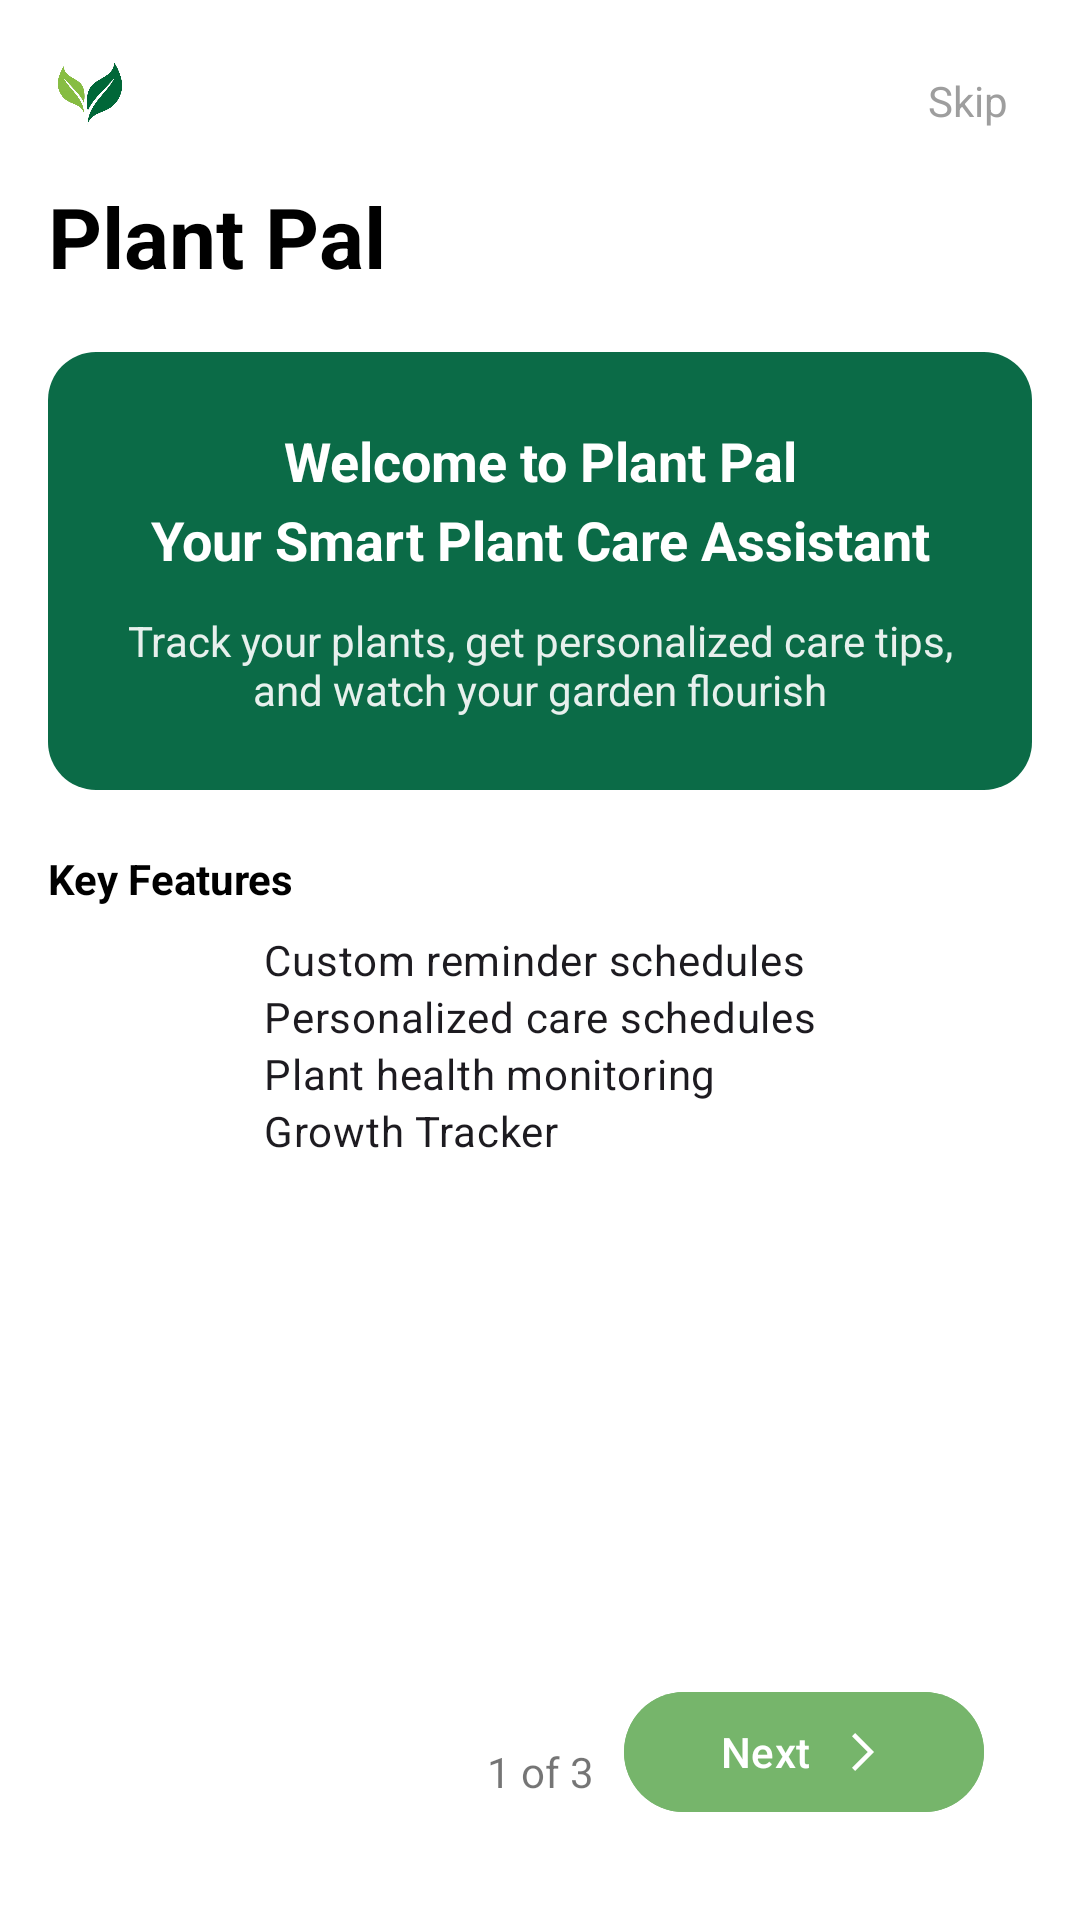

Android layout source for this screen:
<!-- AndroidManifest.xml: application theme Theme.Plantpal -->
<!-- res/layout/activity_onboarding1.xml -->
<?xml version="1.0" encoding="utf-8"?>
<androidx.constraintlayout.widget.ConstraintLayout xmlns:android="http://schemas.android.com/apk/res/android"
    xmlns:app="http://schemas.android.com/apk/res-auto"
    android:layout_width="match_parent"
    android:layout_height="match_parent"
    android:background="@android:color/white"
    android:padding="16dp">

    
    <ImageView
        android:id="@+id/logoSmall"
        android:layout_width="28dp"
        android:layout_height="28dp"
        android:contentDescription="@string/app_name"
        android:src="@drawable/leaf_logo"
        app:layout_constraintStart_toStartOf="parent"
        app:layout_constraintTop_toTopOf="parent" />

    
    <TextView
        android:id="@+id/btnSkip"
        android:layout_width="wrap_content"
        android:layout_height="wrap_content"
        android:text="@string/skip"
        android:textColor="#9E9E9E"
        android:textSize="14sp"
        android:padding="8dp"
        app:layout_constraintTop_toTopOf="parent"
        app:layout_constraintEnd_toEndOf="parent" />

    
    <TextView
        android:id="@+id/title"
        android:layout_width="0dp"
        android:layout_height="wrap_content"
        android:text="@string/app_name"
        android:textStyle="bold"
        android:textSize="28sp"
        android:textColor="@android:color/black"
        android:layout_marginTop="16dp"
        app:layout_constraintTop_toBottomOf="@id/logoSmall"
        app:layout_constraintStart_toStartOf="parent"
        app:layout_constraintEnd_toEndOf="parent" />

    
    <LinearLayout
        android:id="@+id/greenCard"
        android:layout_width="0dp"
        android:layout_height="wrap_content"
        android:background="@drawable/bg_green_card"
        android:orientation="vertical"
        android:paddingStart="20dp"
        android:paddingEnd="20dp"
        android:paddingTop="24dp"
        android:paddingBottom="24dp"
        android:layout_marginTop="20dp"
        app:layout_constraintTop_toBottomOf="@id/title"
        app:layout_constraintStart_toStartOf="parent"
        app:layout_constraintEnd_toEndOf="parent">

        <TextView
            android:id="@+id/cardHeadline1"
            android:layout_width="match_parent"
            android:layout_height="wrap_content"
            android:text="@string/onboard1_headline1"
            android:textColor="@android:color/white"
            android:textStyle="bold"
            android:gravity="center"
            android:textSize="18sp" />

        <TextView
            android:id="@+id/cardHeadline2"
            android:layout_width="match_parent"
            android:layout_height="wrap_content"
            android:text="@string/onboard1_headline2"
            android:textColor="@android:color/white"
            android:textStyle="bold"
            android:gravity="center"
            android:textSize="18sp"
            android:layout_marginTop="2dp" />

        <TextView
            android:id="@+id/cardBody"
            android:layout_width="match_parent"
            android:layout_height="wrap_content"
            android:text="@string/onboard1_body"
            android:textColor="#E6FFFFFF"
            android:gravity="center"
            android:textSize="14sp"
            android:layout_marginTop="12dp" />
    </LinearLayout>

    
    <TextView
        android:id="@+id/featuresTitle"
        android:layout_width="wrap_content"
        android:layout_height="wrap_content"
        android:text="@string/key_features"
        android:textStyle="bold"
        android:textColor="@android:color/black"
        android:layout_marginTop="20dp"
        app:layout_constraintTop_toBottomOf="@id/greenCard"
        app:layout_constraintStart_toStartOf="parent" />

    
    <LinearLayout
        android:id="@+id/featuresList"
        android:layout_width="wrap_content"
        android:layout_height="wrap_content"
        android:layout_marginTop="8dp"
        android:orientation="vertical"
        app:layout_constraintEnd_toEndOf="parent"
        app:layout_constraintStart_toStartOf="parent"
        app:layout_constraintTop_toBottomOf="@id/featuresTitle">

        <TextView
            style="@style/TextAppearance.Material3.BodyMedium"
            android:layout_width="wrap_content"
            android:layout_height="wrap_content"
            android:text="@string/feat_custom_schedules" />

        <TextView
            style="@style/TextAppearance.Material3.BodyMedium"
            android:layout_width="wrap_content"
            android:layout_height="wrap_content"
            android:text="@string/feat_personalized_care" />

        <TextView
            style="@style/TextAppearance.Material3.BodyMedium"
            android:layout_width="wrap_content"
            android:layout_height="wrap_content"
            android:text="@string/feat_health_monitoring" />

        <TextView
            style="@style/TextAppearance.Material3.BodyMedium"
            android:layout_width="wrap_content"
            android:layout_height="wrap_content"
            android:text="@string/growth_tracker" />
    </LinearLayout>

    
    <TextView
        android:id="@+id/pager"
        android:layout_width="wrap_content"
        android:layout_height="wrap_content"
        android:text="@string/pager_1_of_3"
        android:textColor="#8A000000"
        app:layout_constraintBottom_toBottomOf="parent"
        app:layout_constraintStart_toStartOf="parent"
        app:layout_constraintEnd_toEndOf="parent"
        android:layout_marginBottom="24dp" />

    
    <com.google.android.material.button.MaterialButton
        android:id="@+id/btnNext"
        style="@style/Widget.Material3.Button"
        android:layout_width="wrap_content"
        android:layout_height="48dp"
        android:minWidth="120dp"
        android:text="@string/next"
        android:textColor="@android:color/white"
        app:icon="@drawable/ic_arrow_right"
        app:iconTint="@android:color/white"
        app:iconGravity="textEnd"
        app:iconPadding="8dp"
        android:backgroundTint="@color/plant_light_green"
        app:layout_constraintBottom_toBottomOf="parent"
        app:layout_constraintEnd_toEndOf="parent"
        android:layout_marginEnd="16dp"
        android:layout_marginBottom="16dp" />

</androidx.constraintlayout.widget.ConstraintLayout>
<!-- resources referenced by this layout -->
<resources>
  <color name="plant_light_green">#76B56B</color>
  <!-- drawable bg_green_card (drawable) -->
  <?xml version="1.0" encoding="utf-8"?>
  <shape xmlns:android="http://schemas.android.com/apk/res/android"
      android:shape="rectangle">
      <solid android:color="@color/plant_card_green" />
      <corners android:radius="16dp" />
  </shape>
  <!-- drawable ic_arrow_right (drawable) -->
  <?xml version="1.0" encoding="utf-8"?>
  <vector xmlns:android="http://schemas.android.com/apk/res/android"
      android:width="24dp"
      android:height="24dp"
      android:viewportWidth="24"
      android:viewportHeight="24">
      <path
          android:fillColor="#76B56B"
          android:pathData="M8,5l7,7 -7,7 1.4,1.4 8.4,-8.4 -8.4,-8.4z"/>
  </vector>
  <!-- drawable leaf_logo: png bitmap (drawable, 84475 bytes) -->
  <string name="app_name">Plant Pal</string>
  <string name="feat_custom_schedules">Custom reminder schedules</string>
  <string name="feat_health_monitoring">Plant health monitoring</string>
  <string name="feat_personalized_care">Personalized care schedules</string>
  <string name="growth_tracker">Growth Tracker</string>
  <string name="key_features">Key Features</string>
  <string name="next">Next</string>
  <string name="onboard1_body">Track your plants, get personalized care tips, and watch your garden flourish</string>
  <string name="onboard1_headline1">Welcome to Plant Pal</string>
  <string name="onboard1_headline2">Your Smart Plant Care Assistant</string>
  <string name="pager_1_of_3">1 of 3</string>
  <string name="skip">Skip</string>
  <style name="Theme.Plantpal" parent="Base.Theme.Plantpal" />
  <color name="plant_card_green">#0B6B47</color>
  <style name="Base.Theme.Plantpal" parent="Theme.Material3.DayNight.NoActionBar">
          
          
      </style>
</resources>
